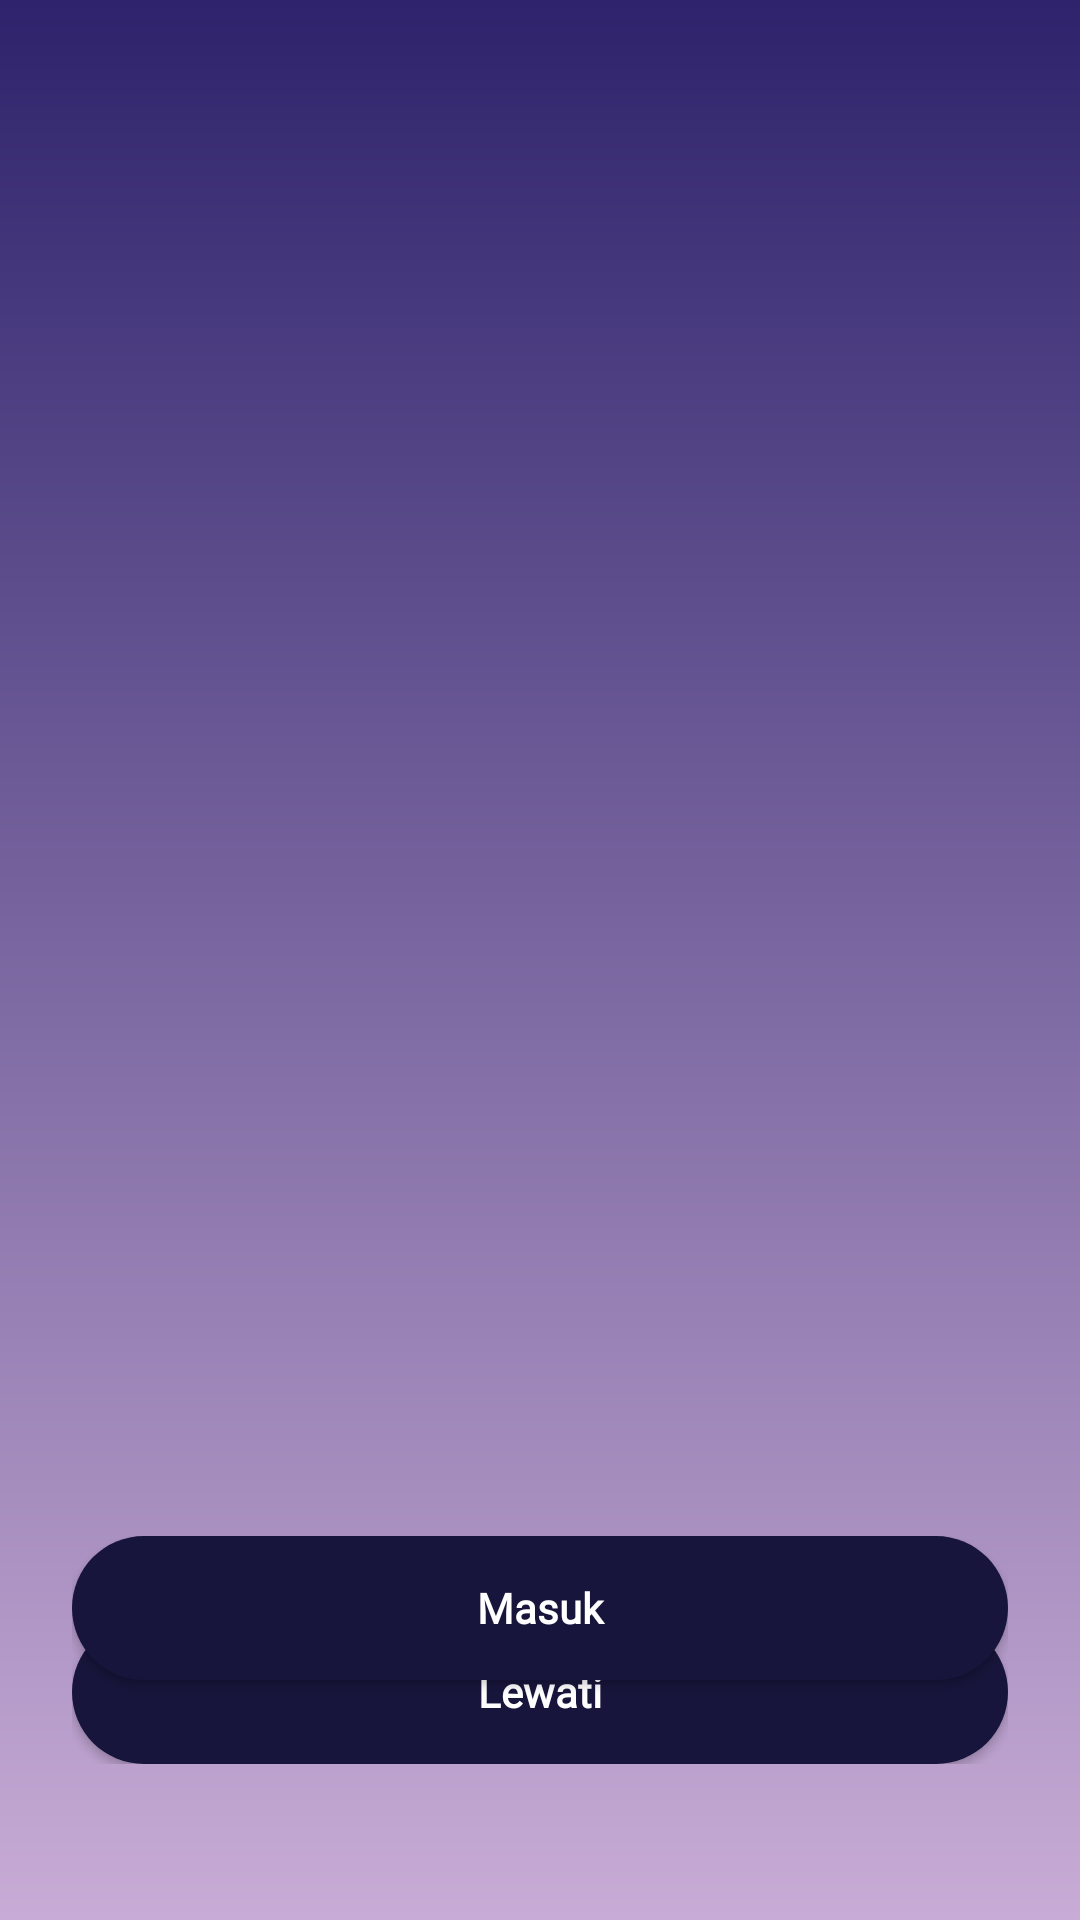

Write the Android layout XML for this screen, with the resource values it uses.
<!-- AndroidManifest.xml: application theme Theme.TemanTidur -->
<!-- res/layout/activity_onboarding.xml -->
<?xml version="1.0" encoding="utf-8"?>
<androidx.constraintlayout.widget.ConstraintLayout xmlns:android="http://schemas.android.com/apk/res/android"
    xmlns:app="http://schemas.android.com/apk/res-auto"
    xmlns:tools="http://schemas.android.com/tools"
    android:layout_width="match_parent"
    android:layout_height="match_parent"
    android:background="@drawable/bg_gradient_main"
    tools:context=".presentation.onboarding.OnboardingActivity">

    <androidx.viewpager2.widget.ViewPager2
        android:id="@+id/view_pager"
        android:layout_width="match_parent"
        android:layout_height="0dp"
        app:layout_constraintBottom_toTopOf="@+id/indicator"
        app:layout_constraintEnd_toEndOf="parent"
        app:layout_constraintStart_toStartOf="parent"
        app:layout_constraintTop_toTopOf="parent" />

    <com.google.android.material.tabs.TabLayout
        android:id="@+id/indicator"
        android:layout_width="wrap_content"
        android:layout_height="wrap_content"
        android:layout_marginBottom="32dp"
        android:background="@android:color/transparent"
        app:layout_constraintBottom_toTopOf="@+id/ll_buttons_auth"
        app:layout_constraintEnd_toEndOf="parent"
        app:layout_constraintStart_toStartOf="parent"
        app:tabGravity="center"
        app:tabIndicatorColor="@android:color/transparent"
        app:tabIndicatorHeight="0dp"
        app:tabMinWidth="0dp"
        app:tabMode="fixed"
        app:tabPaddingEnd="4dp"
        app:tabPaddingStart="4dp"
        app:tabRippleColor="@android:color/transparent" />

    <LinearLayout
        android:id="@+id/ll_buttons_skip"
        android:layout_width="0dp"
        android:layout_height="wrap_content"
        android:orientation="vertical"
        app:layout_constraintBottom_toBottomOf="@+id/ll_buttons_auth"
        app:layout_constraintEnd_toEndOf="@+id/ll_buttons_auth"
        app:layout_constraintHorizontal_bias="1.0"
        app:layout_constraintStart_toStartOf="@+id/ll_buttons_auth"
        app:layout_constraintTop_toTopOf="@+id/ll_buttons_auth">

        <android.widget.Button
            android:id="@+id/btn_skip"
            android:layout_width="match_parent"
            android:layout_height="48dp"
            android:background="@drawable/bg_button_rounded_primary"
            android:backgroundTint="@color/darkblue"
            android:fontFamily="@font/montserrat_bold"
            android:text="@string/skip"
            android:textAllCaps="false"
            android:textColor="@color/white"
            android:textSize="14sp"
            android:textStyle="bold"
            app:cornerRadius="8dp" />

    </LinearLayout>

    <LinearLayout
        android:id="@+id/ll_buttons_auth"
        android:layout_width="match_parent"
        android:layout_height="wrap_content"
        android:layout_marginStart="24dp"
        android:layout_marginEnd="24dp"
        android:layout_marginBottom="24dp"
        android:orientation="vertical"
        app:layout_constraintBottom_toBottomOf="parent"
        app:layout_constraintEnd_toEndOf="parent"
        app:layout_constraintStart_toStartOf="parent">

        <android.widget.Button
            android:id="@+id/btn_login"
            android:layout_width="match_parent"
            android:layout_height="48dp"
            android:layout_marginBottom="8dp"
            android:background="@drawable/bg_button_rounded_primary"
            android:fontFamily="@font/montserrat_bold"
            android:text="@string/login"
            android:textAllCaps="false"
            android:textColor="@color/white"
            android:textSize="14sp"
            android:textStyle="bold"
            android:visibility="visible"
            app:cornerRadius="8dp"
            tools:visibility="visible" />

        <android.widget.Button
            android:id="@+id/btn_register"
            android:layout_width="match_parent"
            android:layout_height="48dp"
            android:background="@drawable/bg_button_rounded_secondary"
            android:fontFamily="@font/montserrat_bold"
            android:text="@string/register"
            android:textAllCaps="false"
            android:textColor="@color/white"
            android:textSize="14sp"
            android:textStyle="bold"
            android:visibility="invisible"
            app:cornerRadius="8dp"
            tools:visibility="invisible" />

    </LinearLayout>

</androidx.constraintlayout.widget.ConstraintLayout>
<!-- resources referenced by this layout -->
<resources>
  <color name="darkblue">#17153b</color>
  <color name="white">#FFFFFFFF</color>
  <!-- drawable bg_button_rounded_primary (drawable) -->
  <shape xmlns:android="http://schemas.android.com/apk/res/android"
      android:shape="rectangle">
      <solid android:color="@color/darkblue" />
      <corners android:radius="24dp" />
  </shape>
  <!-- drawable bg_button_rounded_secondary (drawable) -->
  <shape xmlns:android="http://schemas.android.com/apk/res/android"
      android:shape="rectangle">
      <solid android:color="@color/softblue" />
      <corners android:radius="24dp" />
  </shape>
  <!-- drawable bg_gradient_main (drawable) -->
  <shape xmlns:android="http://schemas.android.com/apk/res/android" android:shape="rectangle">
  <gradient
      android:startColor="@color/blue"
      android:endColor="@color/softmagenta"
      android:angle="300"/>
  </shape>
  <string name="login">Masuk</string>
  <string name="register">Pendaftaran Akun</string>
  <string name="skip">Lewati</string>
  <style name="Theme.TemanTidur" parent="Base.Theme.TemanTidur" />
  <color name="softblue">#433d8b</color>
  <color name="blue">#2e236c</color>
  <color name="softmagenta">#c8acd6</color>
  <style name="Base.Theme.TemanTidur" parent="Theme.Material3.DayNight.NoActionBar">
      </style>
</resources>
